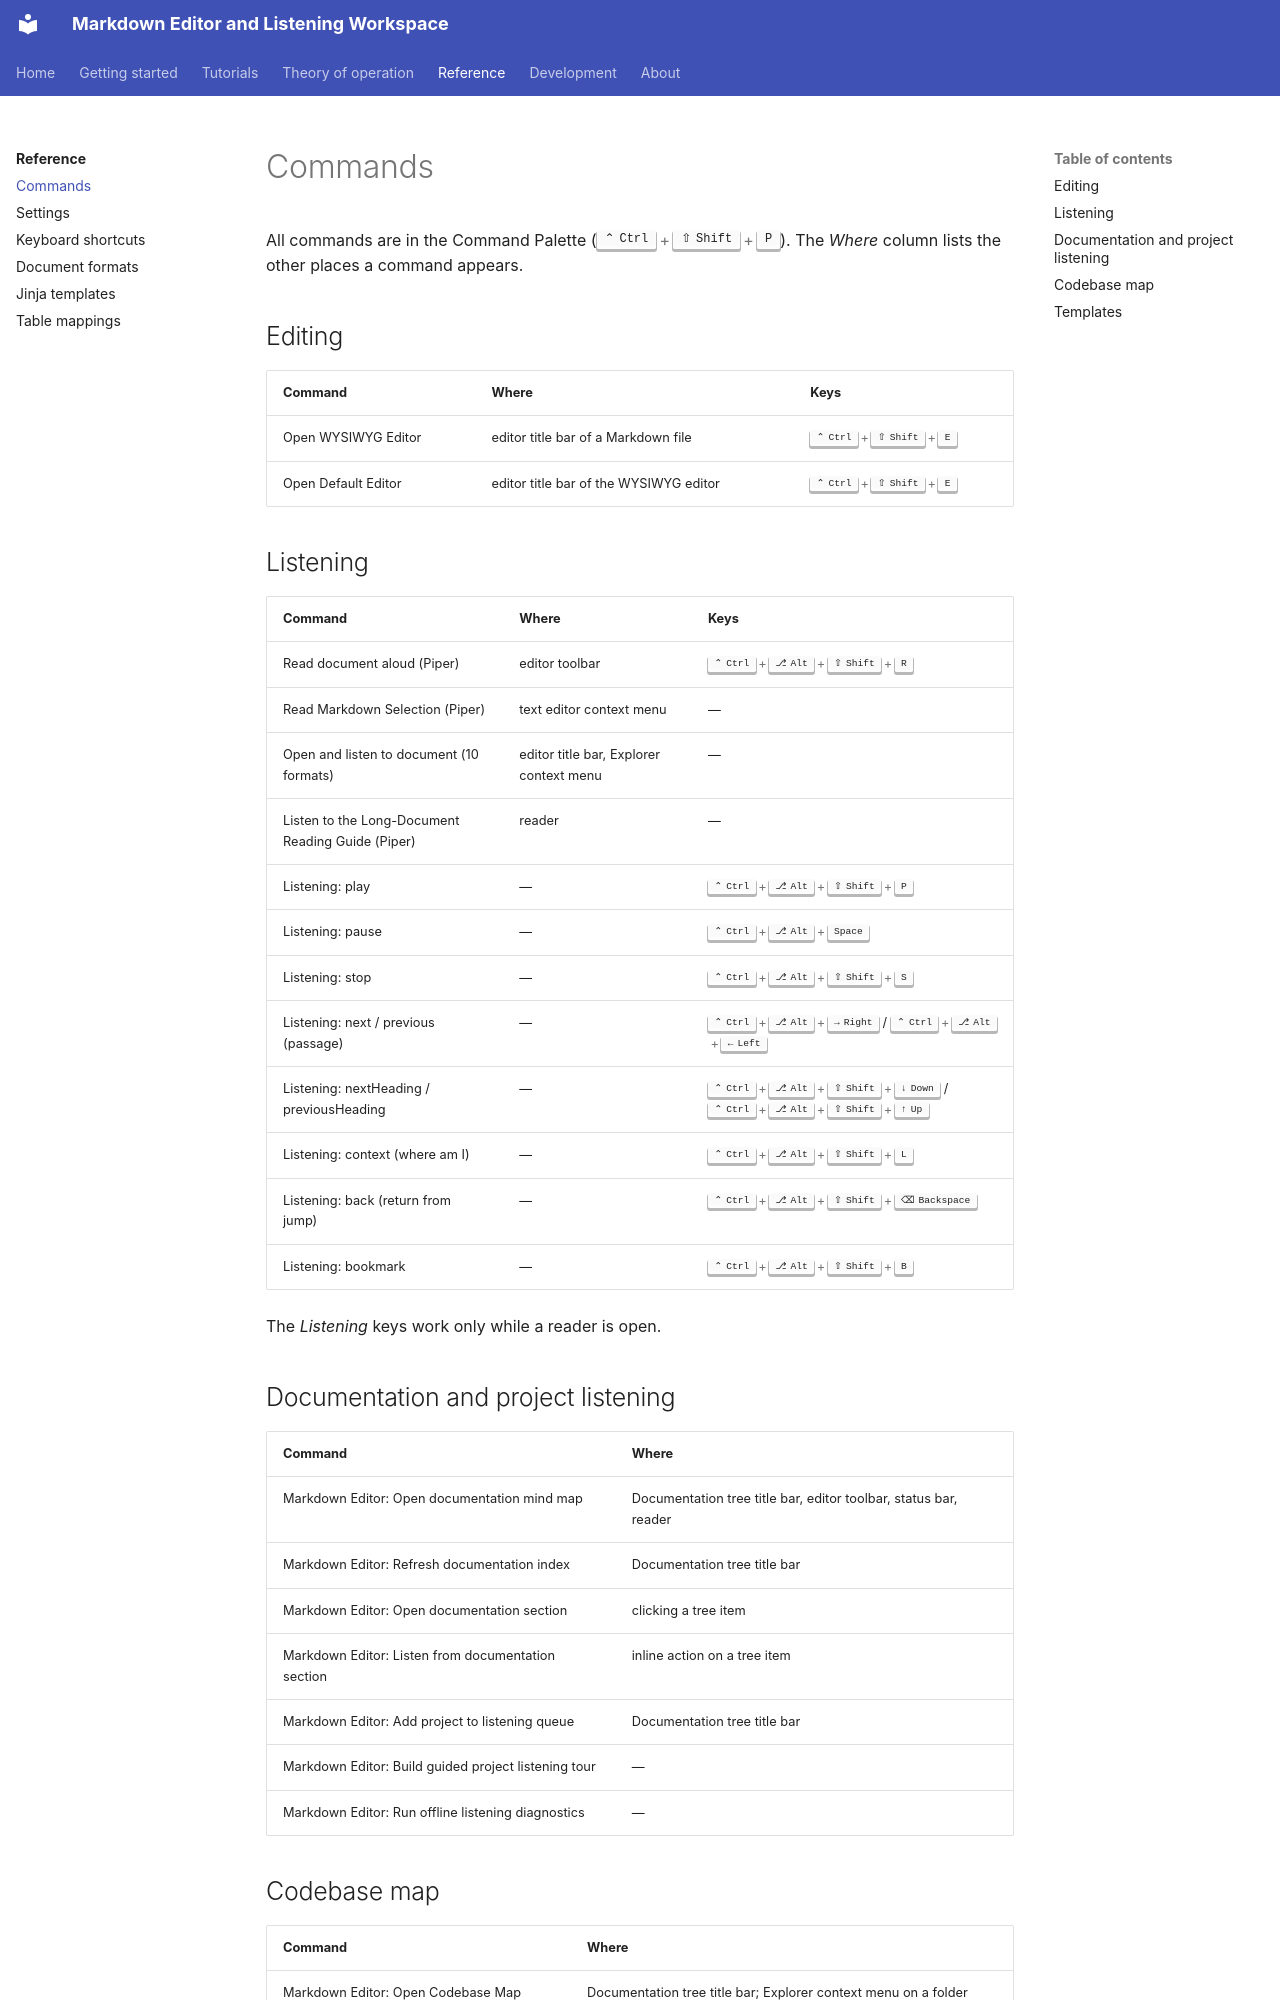

repository: xsession/vscode-markdown-wysiwyg · page: reference/commands/index.html · generator: mkdocs

# Commands

All commands are in the Command Palette (++ctrl+shift+p++). The *Where*
column lists the other places a command appears.

## Editing

| Command | Where | Keys |
| --- | --- | --- |
| Open WYSIWYG Editor | editor title bar of a Markdown file | ++ctrl+shift+e++ |
| Open Default Editor | editor title bar of the WYSIWYG editor | ++ctrl+shift+e++ |

## Listening

| Command | Where | Keys |
| --- | --- | --- |
| Read document aloud (Piper) | editor toolbar | ++ctrl+alt+shift+r++ |
| Read Markdown Selection (Piper) | text editor context menu | — |
| Open and listen to document (10 formats) | editor title bar, Explorer context menu | — |
| Listen to the Long-Document Reading Guide (Piper) | reader | — |
| Listening: play | — | ++ctrl+alt+shift+p++ |
| Listening: pause | — | ++ctrl+alt+space++ |
| Listening: stop | — | ++ctrl+alt+shift+s++ |
| Listening: next / previous (passage) | — | ++ctrl+alt+right++ / ++ctrl+alt+left++ |
| Listening: nextHeading / previousHeading | — | ++ctrl+alt+shift+down++ / ++ctrl+alt+shift+up++ |
| Listening: context (where am I) | — | ++ctrl+alt+shift+l++ |
| Listening: back (return from jump) | — | ++ctrl+alt+shift+backspace++ |
| Listening: bookmark | — | ++ctrl+alt+shift+b++ |

The *Listening* keys work only while a reader is open.
